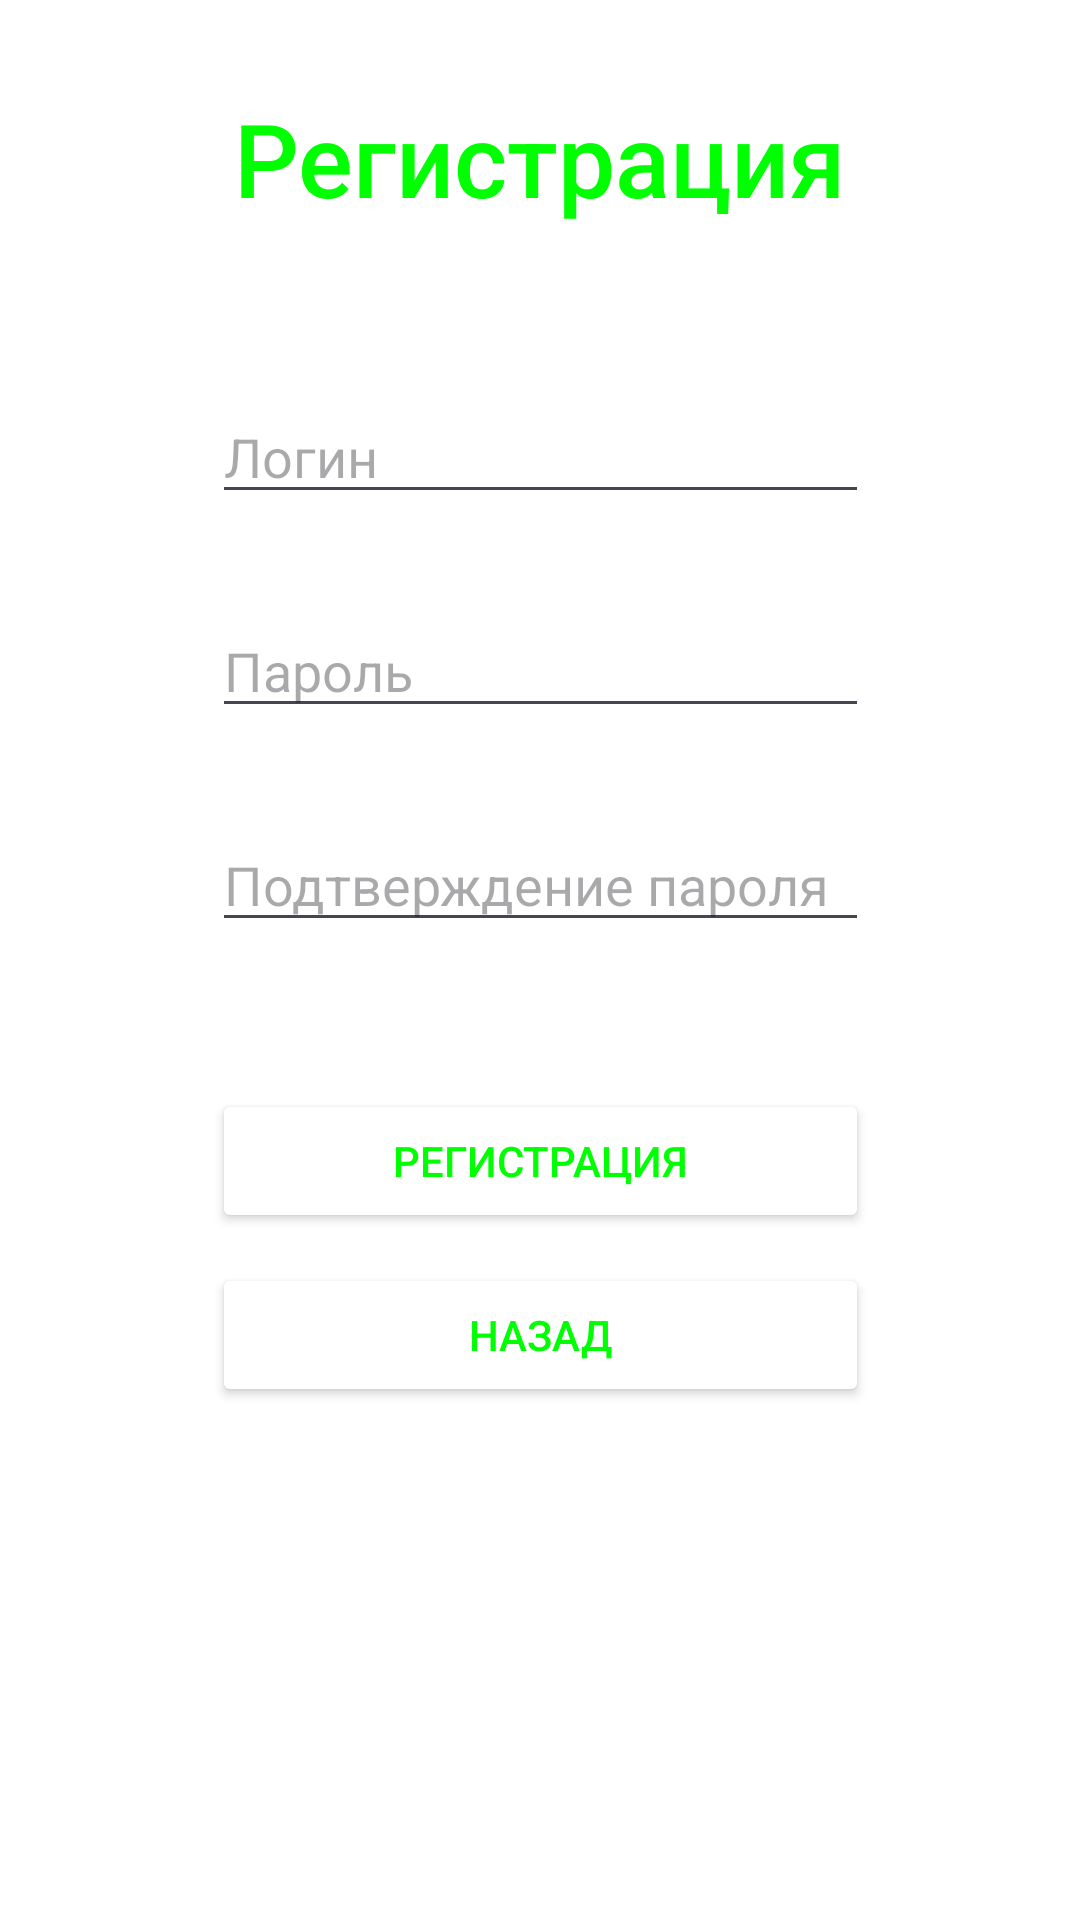

Reconstruct the res/layout file that produces this screen, plus the resources it refers to.
<!-- AndroidManifest.xml: application theme Base.Theme.Project1 -->
<!-- res/layout/activity_register_window.xml -->
<?xml version="1.0" encoding="utf-8"?>
<androidx.constraintlayout.widget.ConstraintLayout xmlns:android="http://schemas.android.com/apk/res/android"
    xmlns:app="http://schemas.android.com/apk/res-auto"
    xmlns:tools="http://schemas.android.com/tools"
    android:id="@+id/main"
    android:layout_width="match_parent"
    android:layout_height="match_parent"
    tools:context=".Register_window">

    <TextView
        android:id="@+id/textView4"
        android:layout_width="219dp"
        android:layout_height="50dp"
        android:layout_marginTop="30dp"
        android:text="Регистрация"
        android:textAlignment="center"
        android:textSize="34sp"
        app:layout_constraintEnd_toEndOf="parent"
        app:layout_constraintStart_toStartOf="parent"
        app:layout_constraintTop_toTopOf="parent"
        style="@style/TextAppearance.AppCompat.Title."/>

    <EditText
        android:id="@+id/register_login"
        android:layout_width="219dp"
        android:layout_height="wrap_content"
        android:layout_marginTop="50dp"
        android:ems="10"
        android:hint="Логин"
        android:inputType="text"
        app:layout_constraintEnd_toEndOf="parent"
        app:layout_constraintStart_toStartOf="parent"
        app:layout_constraintTop_toBottomOf="@+id/textView4" />

    <Button
        android:id="@+id/Register_Back_Button"
        android:layout_width="219dp"
        android:layout_height="wrap_content"
        android:layout_marginTop="10dp"
        android:text="Назад"
        app:layout_constraintEnd_toEndOf="parent"
        app:layout_constraintStart_toStartOf="parent"
        app:layout_constraintTop_toBottomOf="@+id/Register_Register_Button" />

    <Button
        android:id="@+id/Register_Register_Button"
        android:layout_width="219dp"
        android:layout_height="wrap_content"
        android:layout_marginTop="15dp"
        android:text="Регистрация"
        app:layout_constraintEnd_toEndOf="parent"
        app:layout_constraintStart_toStartOf="parent"
        app:layout_constraintTop_toBottomOf="@+id/Mistake_Text" />

    <EditText
        android:id="@+id/register_password"
        android:layout_width="219dp"
        android:layout_height="wrap_content"
        android:layout_marginTop="30dp"
        android:ems="10"
        android:hint="Пароль"
        android:inputType="textPassword"
        app:layout_constraintEnd_toEndOf="parent"
        app:layout_constraintStart_toStartOf="parent"
        app:layout_constraintTop_toBottomOf="@+id/register_login" />

    <EditText
        android:id="@+id/register_password_repit"
        android:layout_width="219dp"
        android:layout_height="wrap_content"
        android:layout_marginTop="30dp"
        android:ems="10"
        android:hint="Подтверждение пароля"
        android:inputType="textPassword"
        app:layout_constraintEnd_toEndOf="parent"
        app:layout_constraintStart_toStartOf="parent"
        app:layout_constraintTop_toBottomOf="@+id/register_password" />

    <TextView
        android:id="@+id/Mistake_Text"
        android:layout_width="wrap_content"
        android:layout_height="wrap_content"
        android:layout_marginTop="15dp"
        app:layout_constraintEnd_toEndOf="parent"
        app:layout_constraintStart_toStartOf="parent"
        app:layout_constraintTop_toBottomOf="@+id/register_password_repit" />

</androidx.constraintlayout.widget.ConstraintLayout>
<!-- resources referenced by this layout -->
<resources>
  <style name="TextAppearance.AppCompat.Title.">
          <item name="itemTextAppearanceActiveBoldEnabled">true</item>
          <item name="android:textColor">@color/lightGreen</item>
      </style>
  <style name="Base.Theme.Project1" parent="Theme.Material3.DayNight.NoActionBar">
          <item name="colorPrimary">@color/lightGreen</item>
          <item name="colorOnPrimary">@color/white</item>
          <item name="android:colorBackground"> @color/white</item>
          <item name="colorSurface"> @color/white</item>
          <item name="colorOnSurface">@color/white</item>
          <item name="android:statusBarColor">@color/white</item>
          <item name="android:textColor">@color/lightGreen</item>
          <item name="android:colorButtonNormal">@color/white</item>
          <item name="tint">@color/lightGreen</item>
      </style>
  <color name="lightGreen">#00FF00</color>
  <color name="white">#FFFFFF</color>
</resources>
